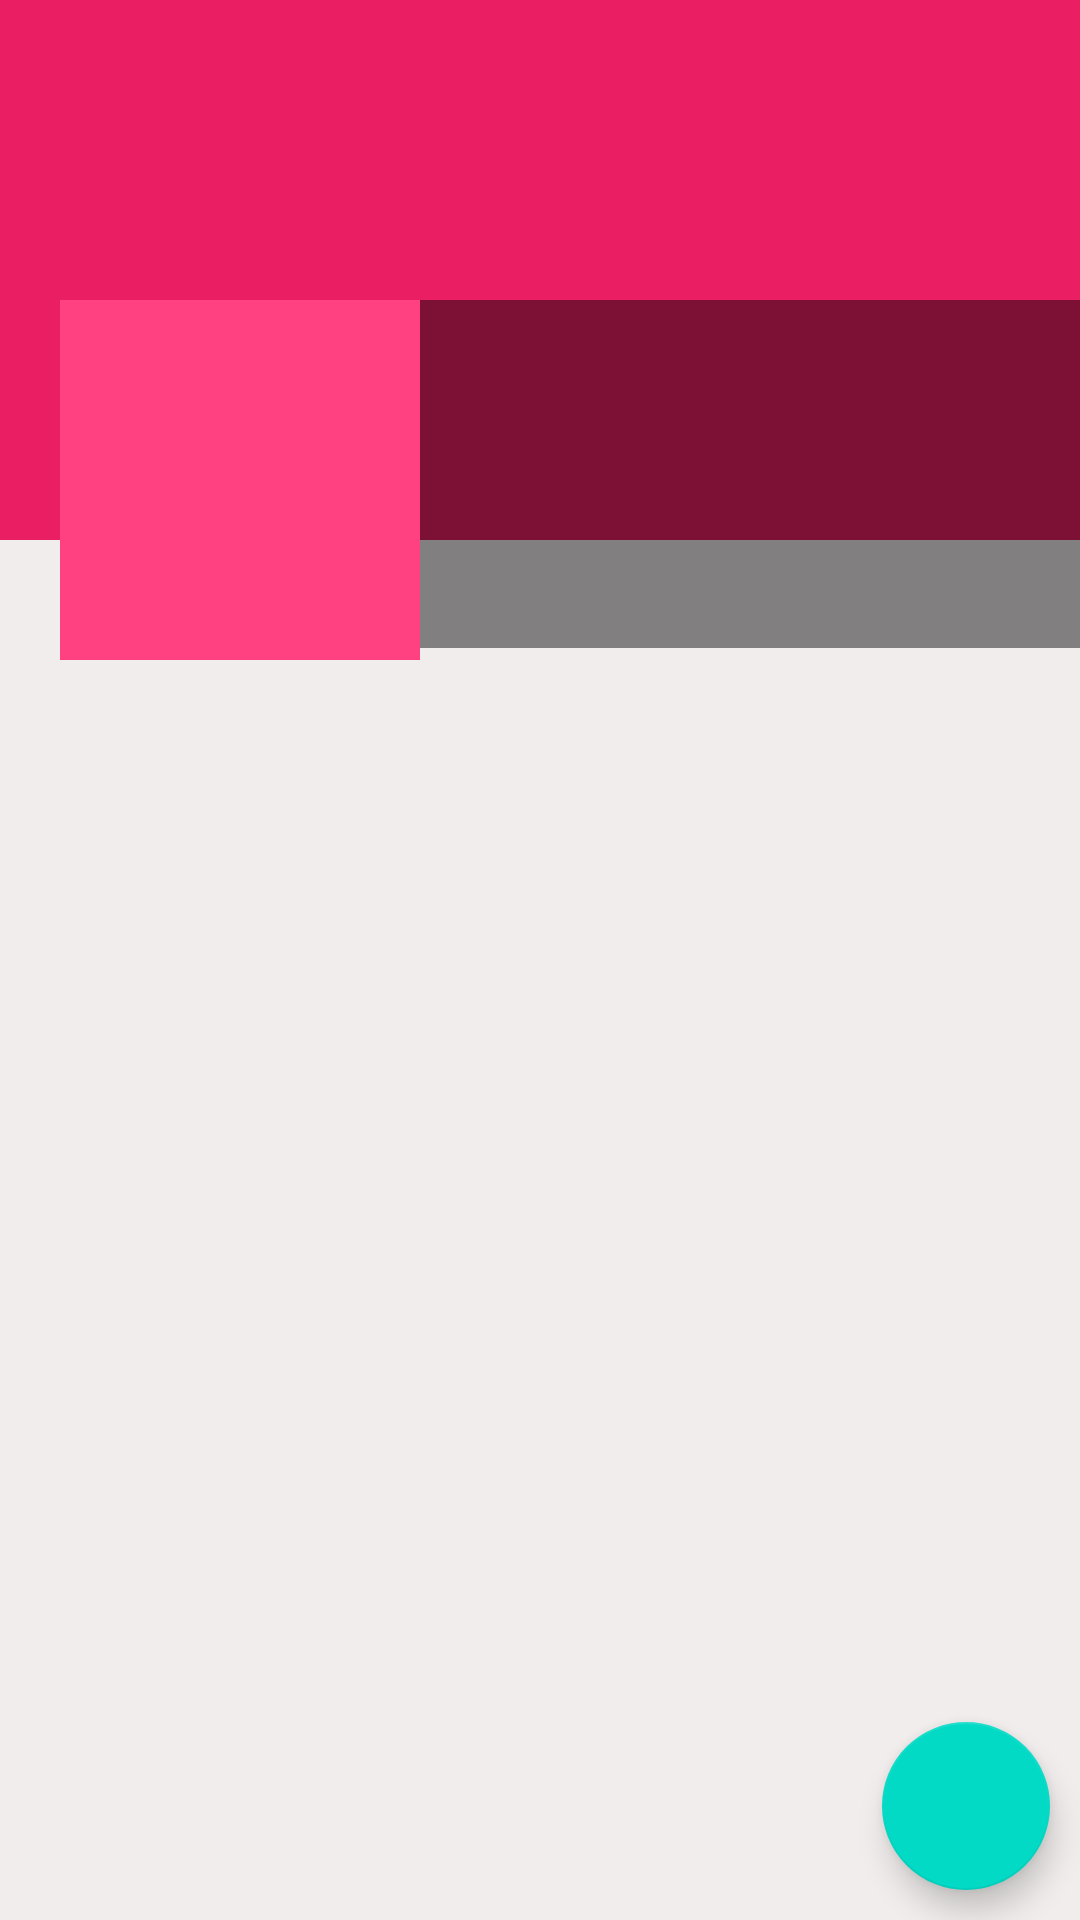

Here is an Android app screen rendered from its layout file. Give the layout XML and the strings, colors and styles it references.
<!-- AndroidManifest.xml: application theme AppTheme -->
<!-- res/layout/fragment_profile.xml -->
<?xml version="1.0" encoding="utf-8"?>
<RelativeLayout xmlns:android="http://schemas.android.com/apk/res/android"
    xmlns:tools="http://schemas.android.com/tools"
    android:layout_width="match_parent"
    android:layout_height="match_parent"
    android:background="#F1EDED"
    tools:context=".Fragments.ProfileFragment">

    <ScrollView
        android:layout_width="match_parent"
        android:layout_height="wrap_content">
        <RelativeLayout
            android:layout_width="match_parent"
            android:layout_height="wrap_content">
        
            <ImageView
                android:id="@+id/coverIv"
                android:layout_width="match_parent"
                android:background="@color/colorPrimaryDark"
                android:scaleType="fitXY"
                android:layout_height="180dp">

            </ImageView>
            <LinearLayout
                android:id="@+id/linearLayout"
                android:layout_width="match_parent"
                android:orientation="horizontal"
                android:layout_marginTop="100dp"
                android:layout_height="120dp">
                <ImageView
                    android:id="@+id/avatarIv"
                    android:layout_width="120dp"
                    android:layout_height="120dp"
                    android:src="@drawable/ic_default_img_white"
                    android:background="@color/colorPrimary"
                    android:padding="5dp"
                    android:layout_marginLeft="20dp" />

                <LinearLayout
                    android:layout_width="match_parent"
                    android:layout_height="wrap_content"
                    android:orientation="vertical"
                    android:background="#77000000">
                    <TextView
                        android:id="@+id/nameTv"
                        android:layout_width="match_parent"
                        android:layout_height="wrap_content"
                        android:layout_marginStart="5dp"
                        android:layout_marginTop="5dp"
                        android:layout_marginLeft="5dp"
                        android:textSize="25sp"
                        android:textColor="@color/white" />

                    <TextView
                        android:id="@+id/emailTv"
                        android:layout_width="match_parent"
                        android:layout_height="wrap_content"
                        android:layout_marginStart="5dp"
                        android:layout_marginTop="5dp"
                        android:layout_marginLeft="5dp"
                        android:textSize="25sp"
                        android:textColor="@color/white" />

                    <TextView
                        android:id="@+id/phoneTv"
                        android:layout_width="match_parent"
                        android:layout_height="wrap_content"
                        android:layout_marginStart="5dp"
                        android:layout_marginTop="5dp"
                        android:layout_marginLeft="5dp"
                        android:textSize="25sp"
                        android:textColor="@color/white" />
                </LinearLayout>
            </LinearLayout>

            
            <androidx.recyclerview.widget.RecyclerView
                android:id="@+id/recyclerview_posts"
                android:layout_width="match_parent"
                android:layout_height="match_parent"
                android:layout_below="@+id/linearLayout" />

        </RelativeLayout>
    </ScrollView>

    <com.google.android.material.floatingactionbutton.FloatingActionButton
        android:id="@+id/fab"
        android:layout_width="wrap_content"
        android:layout_height="wrap_content"
        android:layout_alignParentEnd="true"
        android:layout_alignParentRight="true"
        android:layout_alignParentBottom="true"
        android:layout_marginStart="10dp"
        android:layout_marginTop="10dp"
        android:layout_marginEnd="10dp"
        android:layout_marginBottom="10dp"
        android:src="@drawable/ic_edit_white"
        tools:ignore="SpeakableTextPresentCheck" />

</RelativeLayout>
<!-- resources referenced by this layout -->
<resources>
  <color name="colorPrimary">#FF4081</color>
  <color name="colorPrimaryDark">#E91E63</color>
  <color name="white">#FFFFFFFF</color>
  <style name="AppTheme" parent="Theme.MaterialComponents.Light.DarkActionBar">
          
          <item name="colorPrimary">@color/colorPrimary</item>
          <item name="colorPrimaryDark">@color/colorPrimaryDark</item>
          <item name="colorAccent">@color/colorAccent</item>
      </style>
  <color name="colorAccent">#FF5722</color>
</resources>
